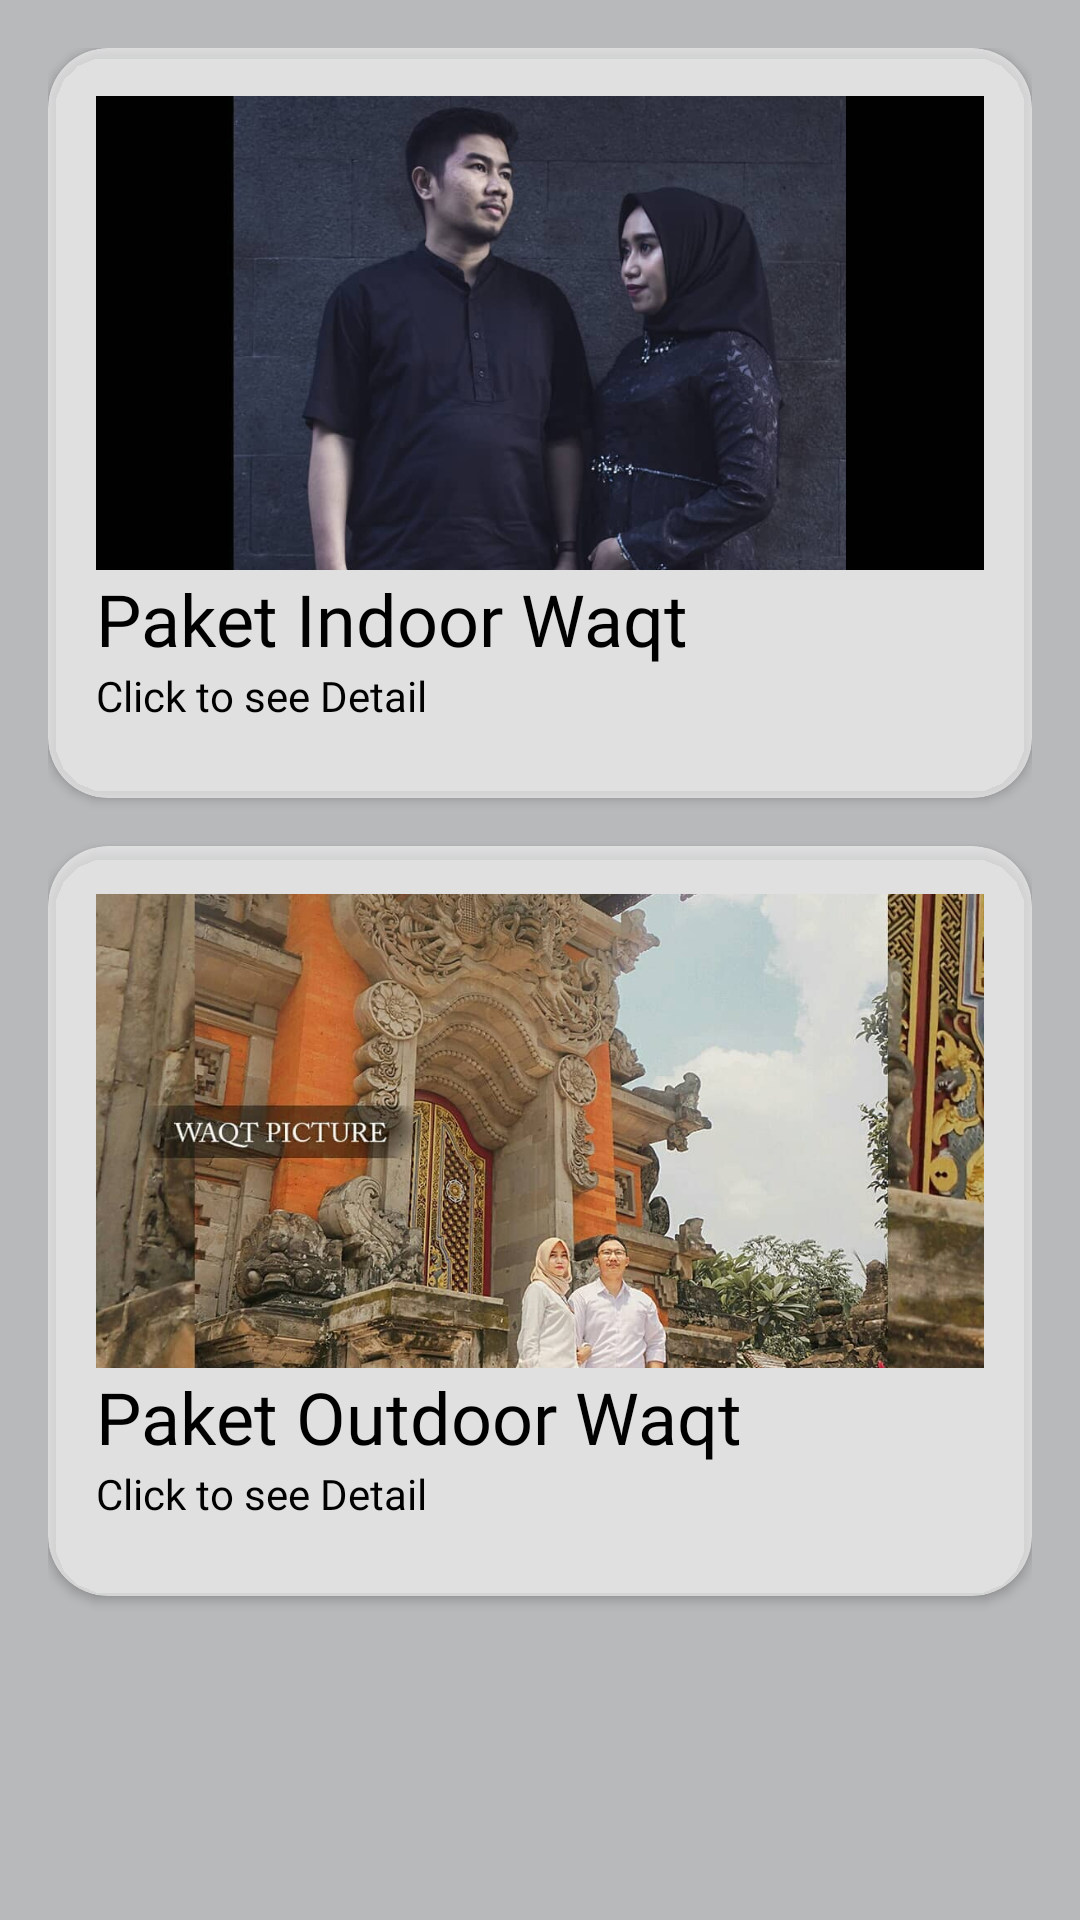

This screen was rendered from an Android layout file. Write that file and the resources it references.
<!-- AndroidManifest.xml: application theme Theme.Appwaqt -->
<!-- res/layout/activity_paket_list.xml -->
<?xml version="1.0" encoding="utf-8"?>
<LinearLayout xmlns:android="http://schemas.android.com/apk/res/android"
    xmlns:app="http://schemas.android.com/apk/res-auto"
    xmlns:tools="http://schemas.android.com/tools"
    android:layout_width="match_parent"
    android:layout_height="match_parent"
    android:background="#b8b9bb"
    android:orientation="vertical"
    android:padding="16dp"
    tools:context=".PaketList">

    
    <androidx.cardview.widget.CardView
        android:id="@+id/card1"
        android:layout_width="match_parent"
        android:layout_height="250dp"
        android:layout_marginBottom="16dp"
        android:clickable="true"
        app:cardBackgroundColor="#99FFFFFF"
        app:cardCornerRadius="20dp">

        <LinearLayout
            android:layout_width="match_parent"
            android:layout_height="250dp"
            android:orientation="vertical"
            android:padding="16dp">

            <ImageView
                android:layout_width="wrap_content"
                android:layout_height="158dp"
                android:layout_gravity="center"
                android:scaleType="centerCrop"
                android:src="@drawable/indoor" />

            <TextView
                android:layout_width="wrap_content"
                android:layout_height="wrap_content"
                android:fontFamily="@font/poppins_black"
                android:text="Paket Indoor Waqt"
                android:textColor="@android:color/black"
                android:textSize="24sp" />

            <TextView
                android:layout_width="wrap_content"
                android:layout_height="wrap_content"
                android:fontFamily="@font/poppins_medium"
                android:text="Click to see Detail"
                android:textColor="@android:color/black"
                android:textSize="14sp" />
        </LinearLayout>
    </androidx.cardview.widget.CardView>

    
    <androidx.cardview.widget.CardView
        android:id="@+id/card2"
        android:layout_width="match_parent"
        android:layout_height="250dp"
        android:layout_marginBottom="16dp"
        android:clickable="true"
        app:cardBackgroundColor="#9AFFFFFF"
        app:cardCornerRadius="20dp">

        <LinearLayout
            android:layout_width="match_parent"
            android:layout_height="250dp"
            android:orientation="vertical"
            android:padding="16dp">

            <ImageView
                android:layout_width="wrap_content"
                android:layout_height="158dp"
                android:layout_gravity="center"
                android:scaleType="centerCrop"
                android:src="@drawable/outdoor" />

            <TextView
                android:layout_width="wrap_content"
                android:layout_height="wrap_content"
                android:fontFamily="@font/poppins_black"
                android:text="Paket Outdoor Waqt"
                android:textColor="@android:color/black"
                android:textSize="24sp" />

            <TextView
                android:id="@+id/textView"
                android:layout_width="match_parent"
                android:layout_height="wrap_content"
                android:fontFamily="@font/poppins_medium"
                android:text="Click to see Detail"
                android:textColor="@android:color/black"
                android:textSize="14sp" />
        </LinearLayout>
    </androidx.cardview.widget.CardView>
</LinearLayout>
<!-- resources referenced by this layout -->
<resources>
  <!-- drawable indoor: jpg bitmap (drawable, 41093 bytes) -->
  <!-- drawable outdoor: jpg bitmap (drawable, 200938 bytes) -->
  <style name="Theme.Appwaqt" parent="Base.Theme.Appwaqt" />
  <style name="Base.Theme.Appwaqt" parent="Theme.Material3.DayNight.NoActionBar">
          <item name="android:statusBarColor" tools:targetApi="l">@android:color/black</item>
          
          
      </style>
</resources>
